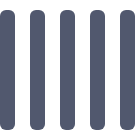
t = 0.00 s
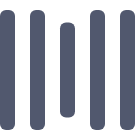
t = 0.25 s
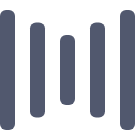
t = 0.50 s
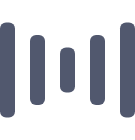
t = 0.75 s
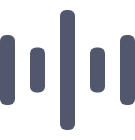
t = 1.00 s
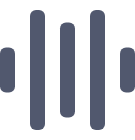
t = 1.25 s

The animated SVG that drew these frames (rendered in a browser with its animation timeline set to each time). Animation: 10 SMIL elements (animate=10); one cycle of 1.50 s, repeats indefinitely.

<svg width="135" height="140" xmlns="http://www.w3.org/2000/svg" fill="#51586E"><rect y="10" width="15" height="120" rx="6"><animate attributeName="height" begin="0.5s" dur="1s" values="120;110;100;90;80;70;60;50;40;140;120" calcMode="linear" repeatCount="indefinite"/><animate attributeName="y" begin="0.5s" dur="1s" values="10;15;20;25;30;35;40;45;50;0;10" calcMode="linear" repeatCount="indefinite"/></rect><rect x="30" y="10" width="15" height="120" rx="6"><animate attributeName="height" begin="0.25s" dur="1s" values="120;110;100;90;80;70;60;50;40;140;120" calcMode="linear" repeatCount="indefinite"/><animate attributeName="y" begin="0.25s" dur="1s" values="10;15;20;25;30;35;40;45;50;0;10" calcMode="linear" repeatCount="indefinite"/></rect><rect x="60" width="15" height="140" rx="6"><animate attributeName="height" begin="0s" dur="1s" values="120;110;100;90;80;70;60;50;40;140;120" calcMode="linear" repeatCount="indefinite"/><animate attributeName="y" begin="0s" dur="1s" values="10;15;20;25;30;35;40;45;50;0;10" calcMode="linear" repeatCount="indefinite"/></rect><rect x="90" y="10" width="15" height="120" rx="6"><animate attributeName="height" begin="0.25s" dur="1s" values="120;110;100;90;80;70;60;50;40;140;120" calcMode="linear" repeatCount="indefinite"/><animate attributeName="y" begin="0.25s" dur="1s" values="10;15;20;25;30;35;40;45;50;0;10" calcMode="linear" repeatCount="indefinite"/></rect><rect x="120" y="10" width="15" height="120" rx="6"><animate attributeName="height" begin="0.5s" dur="1s" values="120;110;100;90;80;70;60;50;40;140;120" calcMode="linear" repeatCount="indefinite"/><animate attributeName="y" begin="0.5s" dur="1s" values="10;15;20;25;30;35;40;45;50;0;10" calcMode="linear" repeatCount="indefinite"/></rect></svg>